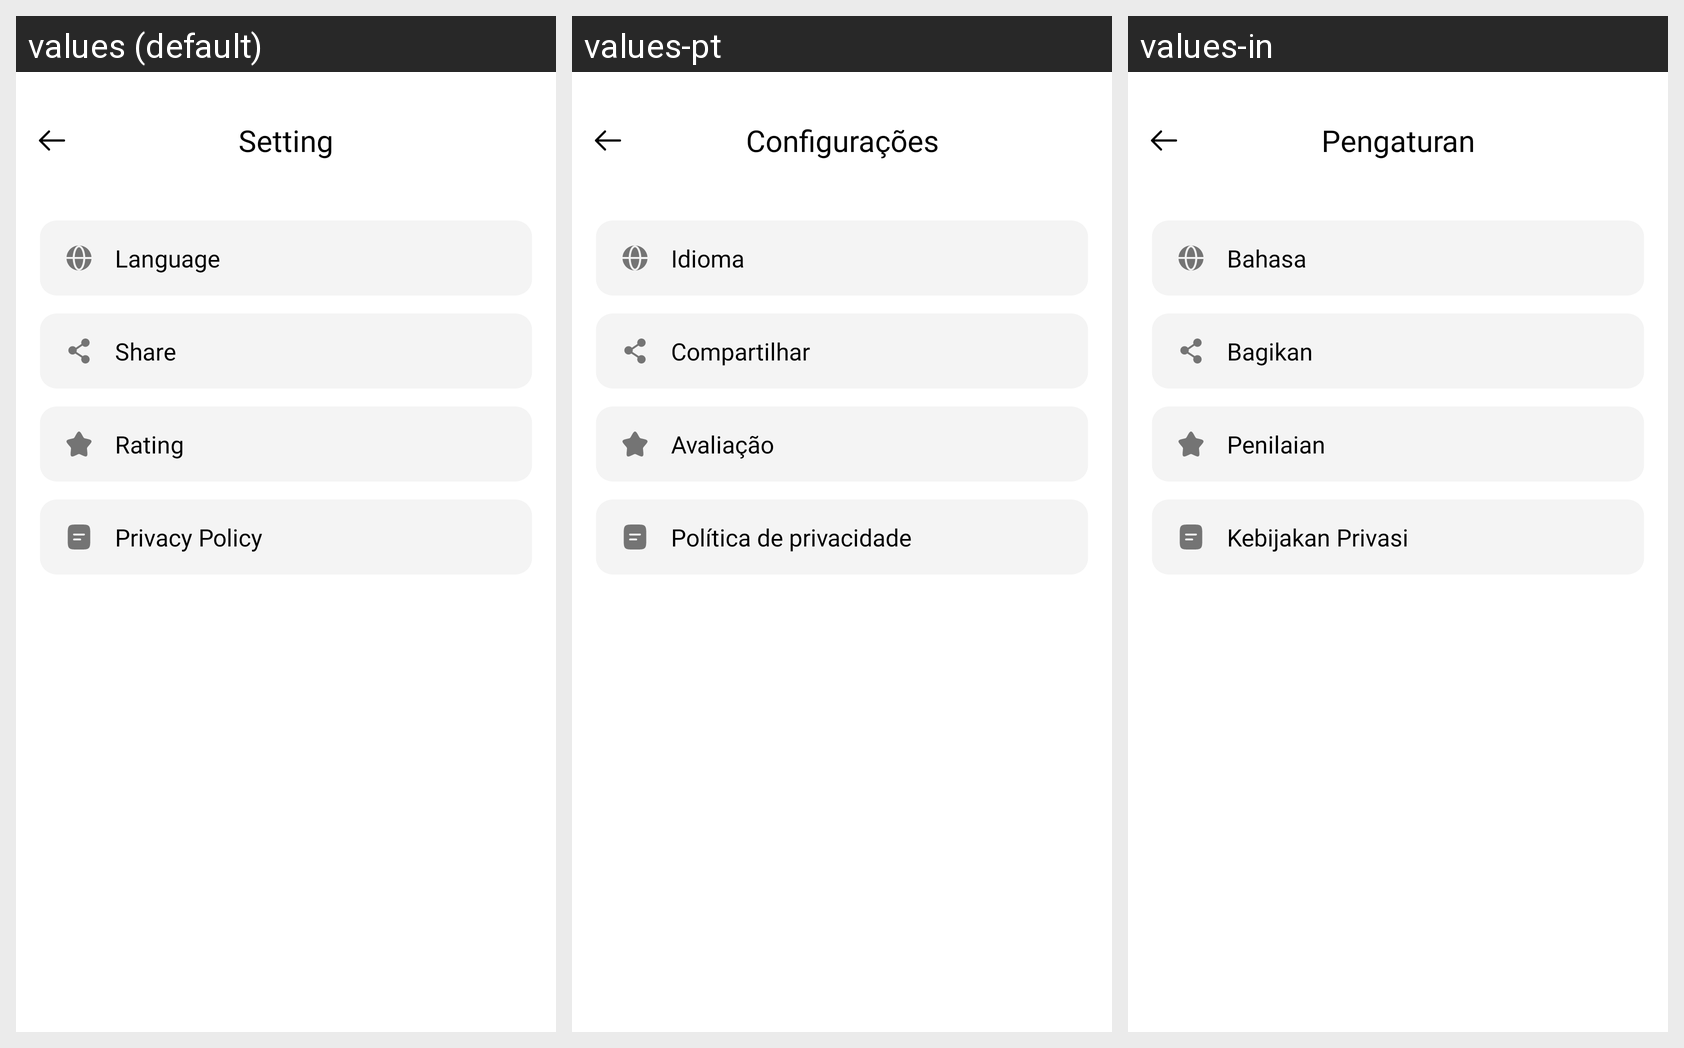

The Android screen above is rendered under several locales of the same app. Produce the string resources it draws, with the default and per-locale values.
Android screen res/layout/activity_setting.xml rendered under 3 locales, left to right: values (default), values-pt, values-in. Device: Nexus 5 (rendered at 1080×1920; each locale shown at half size, 540×960, under a caption strip naming it); theme AppTheme.
Other locales in the repository, not shown: values-de, values-en, values-es, values-fr, values-hi, values-ja.
Strings drawn on this screen, with the default value and each locale's value (text and hints the layout hard-codes, and strings that could not be matched under every locale, appear in the picture but are not listed):

setting
  values: Setting
  values-pt: Configurações
  values-in: Pengaturan

language
  values: Language
  values-pt: Idioma
  values-in: Bahasa

share
  values: Share
  values-pt: Compartilhar
  values-in: Bagikan

rating
  values: Rating
  values-pt: Avaliação
  values-in: Penilaian

policy
  values: Privacy Policy
  values-pt: Política de privacidade
  values-in: Kebijakan Privasi
